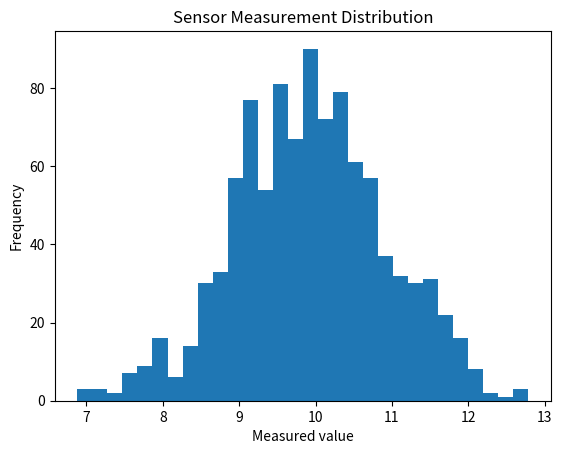

Write the Python code that produced this figure.
import numpy as np
import matplotlib.pyplot as plt

x = 10
noise = np.random.normal(0, 1, 1000)
y = x + noise

print("Mean of measurements:", np.mean(y))
print("Variance of measurements:", np.var(y))

plt.hist(y, bins=30)
plt.title("Sensor Measurement Distribution")
plt.xlabel("Measured value")
plt.ylabel("Frequency")
plt.show()
